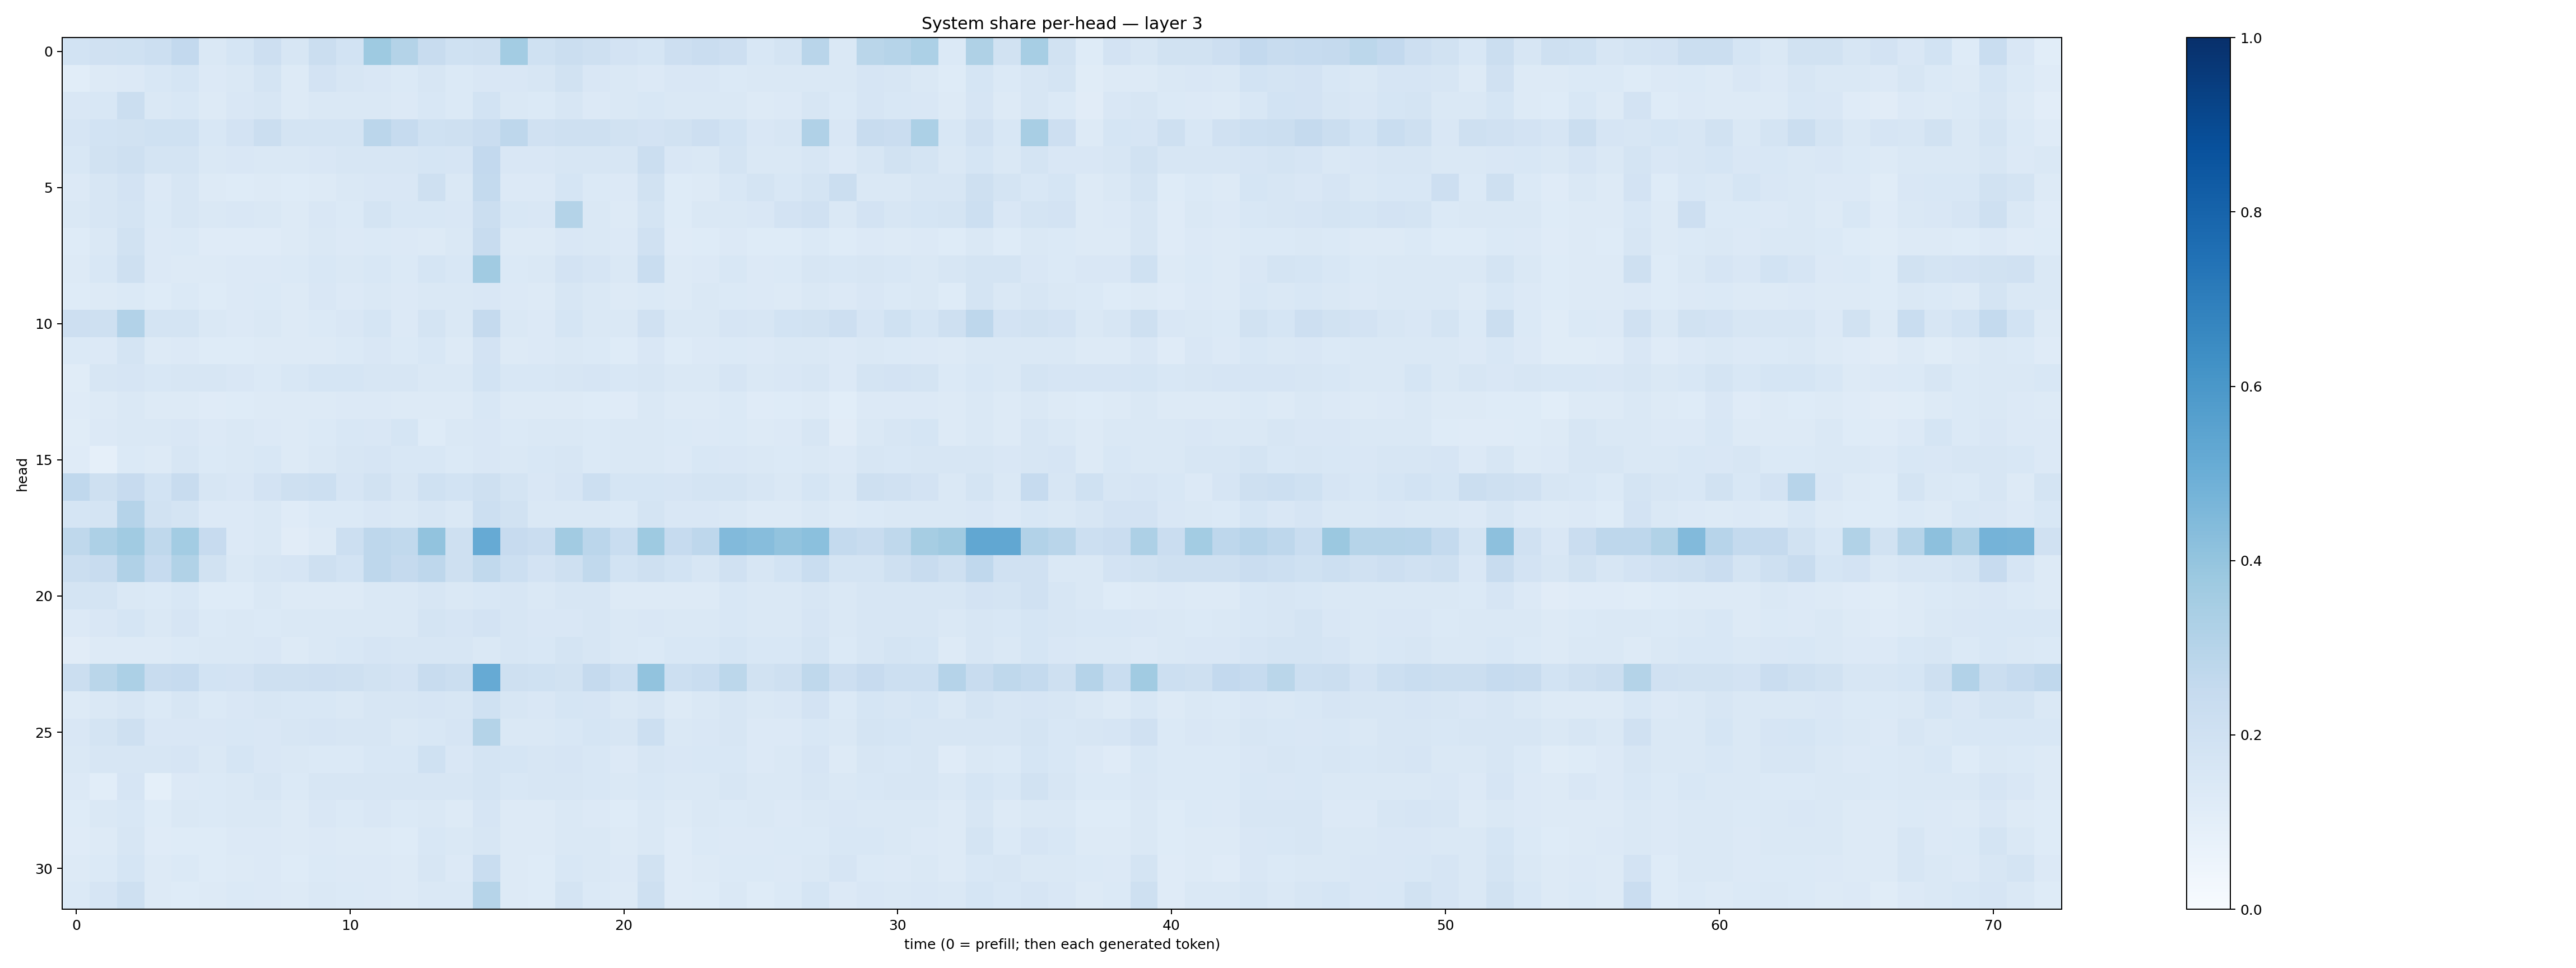

The data file committed next to this chart (first rows):
0.18699571, 0.19712767, 0.19948457, 0.21847817, 0.25876507, 0.14394756, 0.17114706, 0.21102121, 0.16146706, 0.220794, 0.1853661, 0.37288967, 0.30525237, 0.23478346, 0.20030679, 0.20497559, 0.35720322, 0.20100814, 0.21911822, 0.20933779, 0.18156166, 0.17120102, 0.21225242, 0.2291384
0.109, 0.1252, 0.1351, 0.1531, 0.169, 0.1349, 0.1425, 0.1722, 0.1291, 0.182, 0.1586, 0.1518, 0.1383, 0.1638, 0.14, 0.1521, 0.1514, 0.1569, 0.1879, 0.1487, 0.146, 0.1333, 0.1517, 0.1512
0.1521, 0.1547, 0.2213, 0.1475, 0.1542, 0.1252, 0.1494, 0.1611, 0.1264, 0.1477, 0.1425, 0.1467, 0.133, 0.1556, 0.1373, 0.184, 0.1453, 0.139, 0.1638, 0.1356, 0.1468, 0.1555, 0.1453, 0.1439
0.1644, 0.1851, 0.1915, 0.1997, 0.2028, 0.1534, 0.182, 0.2219, 0.1744, 0.1762, 0.1759, 0.2821, 0.2496, 0.2009, 0.205, 0.2286, 0.2737, 0.1973, 0.2061, 0.2096, 0.1949, 0.1805, 0.1923, 0.2121
0.1532, 0.1889, 0.2034, 0.1748, 0.1772, 0.1424, 0.1512, 0.1456, 0.1413, 0.1499, 0.1573, 0.1597, 0.164, 0.1705, 0.1643, 0.2584, 0.1508, 0.1487, 0.1622, 0.1617, 0.1576, 0.2217, 0.1517, 0.1444
0.1343, 0.1586, 0.1834, 0.1335, 0.1579, 0.1261, 0.1226, 0.1291, 0.1233, 0.1255, 0.1426, 0.1516, 0.1519, 0.2078, 0.1471, 0.2556, 0.1361, 0.1366, 0.1707, 0.1373, 0.1346, 0.1929, 0.122, 0.1321
0.1449, 0.1588, 0.1744, 0.1399, 0.1563, 0.1465, 0.15, 0.1463, 0.1304, 0.1501, 0.1391, 0.1752, 0.1549, 0.1542, 0.1519, 0.2231, 0.1539, 0.1502, 0.3056, 0.1479, 0.1304, 0.1744, 0.1213, 0.1428
0.123, 0.148, 0.1875, 0.1357, 0.1394, 0.1179, 0.1181, 0.1178, 0.1274, 0.144, 0.1355, 0.1394, 0.133, 0.1328, 0.1415, 0.2417, 0.128, 0.1251, 0.1505, 0.1471, 0.1345, 0.196, 0.1205, 0.1249
0.1303, 0.1524, 0.2073, 0.1354, 0.1321, 0.132, 0.1362, 0.1358, 0.1382, 0.1528, 0.1463, 0.1525, 0.1391, 0.1705, 0.1554, 0.3661, 0.1383, 0.147, 0.1828, 0.1649, 0.1432, 0.234, 0.1317, 0.1364
0.1229, 0.132, 0.138, 0.123, 0.1385, 0.1216, 0.1358, 0.1387, 0.1319, 0.1493, 0.1353, 0.1439, 0.136, 0.1483, 0.1431, 0.15, 0.1362, 0.1274, 0.1605, 0.1475, 0.1297, 0.1377, 0.1259, 0.143
0.2113, 0.2078, 0.3098, 0.1745, 0.1771, 0.1418, 0.1333, 0.1482, 0.1326, 0.1379, 0.1506, 0.1694, 0.1364, 0.1737, 0.1466, 0.2531, 0.148, 0.1334, 0.1693, 0.148, 0.1426, 0.1967, 0.1429, 0.1479
0.1394, 0.135, 0.1728, 0.1305, 0.1355, 0.1221, 0.1249, 0.1309, 0.1282, 0.1313, 0.1379, 0.1512, 0.1388, 0.1525, 0.1327, 0.1835, 0.1269, 0.1345, 0.1423, 0.1383, 0.1237, 0.1523, 0.1214, 0.133
0.1162, 0.1606, 0.1643, 0.1527, 0.1616, 0.1566, 0.1513, 0.1403, 0.156, 0.1684, 0.1682, 0.1608, 0.1598, 0.1473, 0.1477, 0.1864, 0.1525, 0.1551, 0.1596, 0.1657, 0.1559, 0.1613, 0.1469, 0.1423
0.1188, 0.1323, 0.1431, 0.1262, 0.1262, 0.1193, 0.1228, 0.1314, 0.13, 0.1266, 0.1348, 0.1364, 0.1273, 0.1279, 0.1306, 0.1534, 0.1263, 0.1279, 0.1304, 0.1246, 0.1211, 0.1416, 0.1256, 0.1312
0.116, 0.1347, 0.1469, 0.1414, 0.1485, 0.133, 0.1459, 0.1343, 0.1266, 0.1401, 0.1542, 0.1504, 0.1713, 0.1236, 0.1428, 0.1523, 0.1384, 0.1427, 0.1411, 0.1397, 0.1421, 0.1444, 0.1382, 0.1353
0.1208, 0.08598, 0.1392, 0.1264, 0.1585, 0.1406, 0.1462, 0.1551, 0.1264, 0.1479, 0.1632, 0.1646, 0.1531, 0.1549, 0.1405, 0.1506, 0.1442, 0.1524, 0.1639, 0.1375, 0.1417, 0.141, 0.1355, 0.1529
0.2695, 0.2095, 0.2435, 0.1866, 0.2374, 0.1608, 0.1505, 0.1826, 0.2084, 0.2152, 0.1644, 0.1924, 0.1577, 0.1995, 0.1865, 0.2039, 0.1747, 0.1518, 0.1649, 0.2168, 0.1716, 0.1701, 0.1656, 0.173
0.1712, 0.1744, 0.304, 0.1895, 0.1758, 0.1362, 0.1335, 0.1438, 0.1194, 0.1378, 0.1393, 0.1501, 0.1423, 0.1617, 0.141, 0.2151, 0.1925, 0.1471, 0.1431, 0.1465, 0.1374, 0.1787, 0.1523, 0.152
0.2704, 0.3271, 0.3637, 0.2699, 0.3562, 0.2444, 0.1356, 0.1422, 0.111, 0.1311, 0.216, 0.2737, 0.2652, 0.4042, 0.2104, 0.5136, 0.2451, 0.2271, 0.3625, 0.2826, 0.2318, 0.3719, 0.2477, 0.2749
0.2224, 0.2373, 0.3174, 0.2499, 0.314, 0.1907, 0.1465, 0.1571, 0.1652, 0.2041, 0.1845, 0.2754, 0.2528, 0.2759, 0.2057, 0.2628, 0.2166, 0.1803, 0.2046, 0.2646, 0.1839, 0.2052, 0.1875, 0.1618
0.1745, 0.1735, 0.1409, 0.1374, 0.1559, 0.1246, 0.1222, 0.1411, 0.125, 0.1258, 0.1304, 0.1448, 0.1439, 0.162, 0.1466, 0.1529, 0.158, 0.1413, 0.1589, 0.1588, 0.1288, 0.1292, 0.1297, 0.132
0.1366, 0.1508, 0.1705, 0.1466, 0.1652, 0.1398, 0.1412, 0.1394, 0.141, 0.1429, 0.1428, 0.1442, 0.1463, 0.1765, 0.1673, 0.1801, 0.164, 0.1499, 0.1488, 0.1609, 0.1428, 0.149, 0.1433, 0.143
0.1128, 0.1268, 0.1251, 0.1254, 0.1377, 0.1425, 0.1452, 0.1509, 0.1327, 0.1407, 0.1526, 0.1672, 0.1593, 0.1603, 0.1619, 0.1455, 0.1629, 0.1533, 0.176, 0.159, 0.1444, 0.137, 0.1526, 0.1546
0.2254, 0.2863, 0.3317, 0.2379, 0.2466, 0.1848, 0.182, 0.2066, 0.208, 0.213, 0.2032, 0.1937, 0.1811, 0.2369, 0.2207, 0.5119, 0.2032, 0.2016, 0.1893, 0.2523, 0.2186, 0.4047, 0.2184, 0.2311
0.1302, 0.1457, 0.1632, 0.1376, 0.157, 0.1387, 0.1501, 0.1623, 0.1527, 0.1557, 0.1459, 0.1609, 0.1634, 0.1666, 0.1608, 0.1993, 0.1571, 0.1512, 0.1702, 0.1674, 0.1414, 0.1623, 0.1306, 0.143
0.1496, 0.1728, 0.2102, 0.1521, 0.1509, 0.1497, 0.1552, 0.1502, 0.1565, 0.1677, 0.1577, 0.1567, 0.1468, 0.1533, 0.1676, 0.3057, 0.1468, 0.1466, 0.1554, 0.1706, 0.1597, 0.2178, 0.1413, 0.1486
0.1483, 0.1577, 0.1576, 0.1639, 0.1664, 0.1468, 0.1687, 0.1505, 0.1407, 0.1372, 0.139, 0.1556, 0.1537, 0.1993, 0.1487, 0.1779, 0.17, 0.1589, 0.165, 0.1549, 0.1366, 0.1635, 0.1514, 0.1555
0.135, 0.1076, 0.1668, 0.09366, 0.1363, 0.1404, 0.1425, 0.1597, 0.1403, 0.1574, 0.1607, 0.1607, 0.1586, 0.1591, 0.1603, 0.1744, 0.1551, 0.157, 0.1594, 0.1527, 0.1465, 0.1547, 0.1466, 0.1461
0.1236, 0.142, 0.153, 0.1234, 0.1481, 0.1405, 0.1413, 0.1484, 0.1311, 0.149, 0.1403, 0.1506, 0.1379, 0.1447, 0.1317, 0.166, 0.1257, 0.1294, 0.1454, 0.1334, 0.1234, 0.146, 0.1251, 0.1463
0.1175, 0.1285, 0.1583, 0.1206, 0.1246, 0.1239, 0.1339, 0.1357, 0.1271, 0.1341, 0.1273, 0.1324, 0.1246, 0.1537, 0.1455, 0.1639, 0.1308, 0.1255, 0.1461, 0.1444, 0.1295, 0.1415, 0.1201, 0.1402
0.1319, 0.1403, 0.1689, 0.1272, 0.1396, 0.1224, 0.1274, 0.135, 0.1223, 0.1375, 0.1337, 0.1334, 0.1251, 0.1588, 0.1357, 0.2332, 0.1262, 0.1244, 0.1555, 0.1472, 0.1336, 0.1916, 0.121, 0.1316
0.1371, 0.1651, 0.2035, 0.1268, 0.1244, 0.1316, 0.14, 0.1348, 0.128, 0.1459, 0.1388, 0.135, 0.1297, 0.1443, 0.1414, 0.2995, 0.1271, 0.1214, 0.176, 0.1374, 0.1297, 0.207, 0.118, 0.1245
